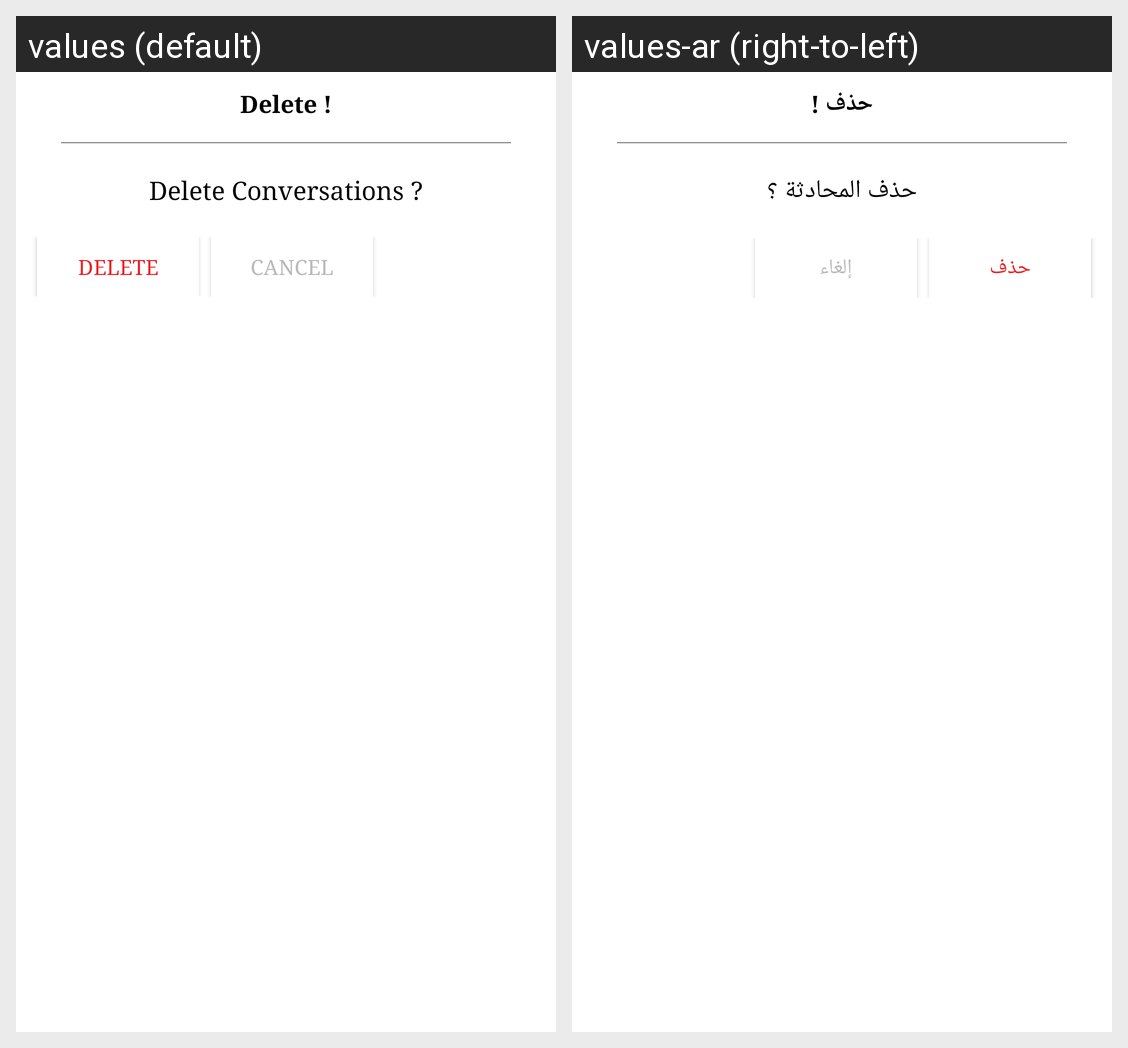

For this localized Android screen grid, give each drawn string resource with its value in every locale shown.
Android screen res/layout/dialog_delete_messages.xml rendered under 2 locales, left to right: values (default), values-ar (right-to-left). Device: Nexus 5 (rendered at 1080×1920; each locale shown at half size, 540×960, under a caption strip naming it); theme AppTheme.
Strings drawn on this screen, with the default value and each locale's value (text and hints the layout hard-codes, and strings that could not be matched under every locale, appear in the picture but are not listed):

delete
  values: Delete !
  values-ar: حذف !

delete_conversations
  values: Delete Conversations ?
  values-ar: حذف المحادثة ؟

delete2
  values: Delete
  values-ar: حذف

cancel
  values: Cancel
  values-ar: إلغاء
